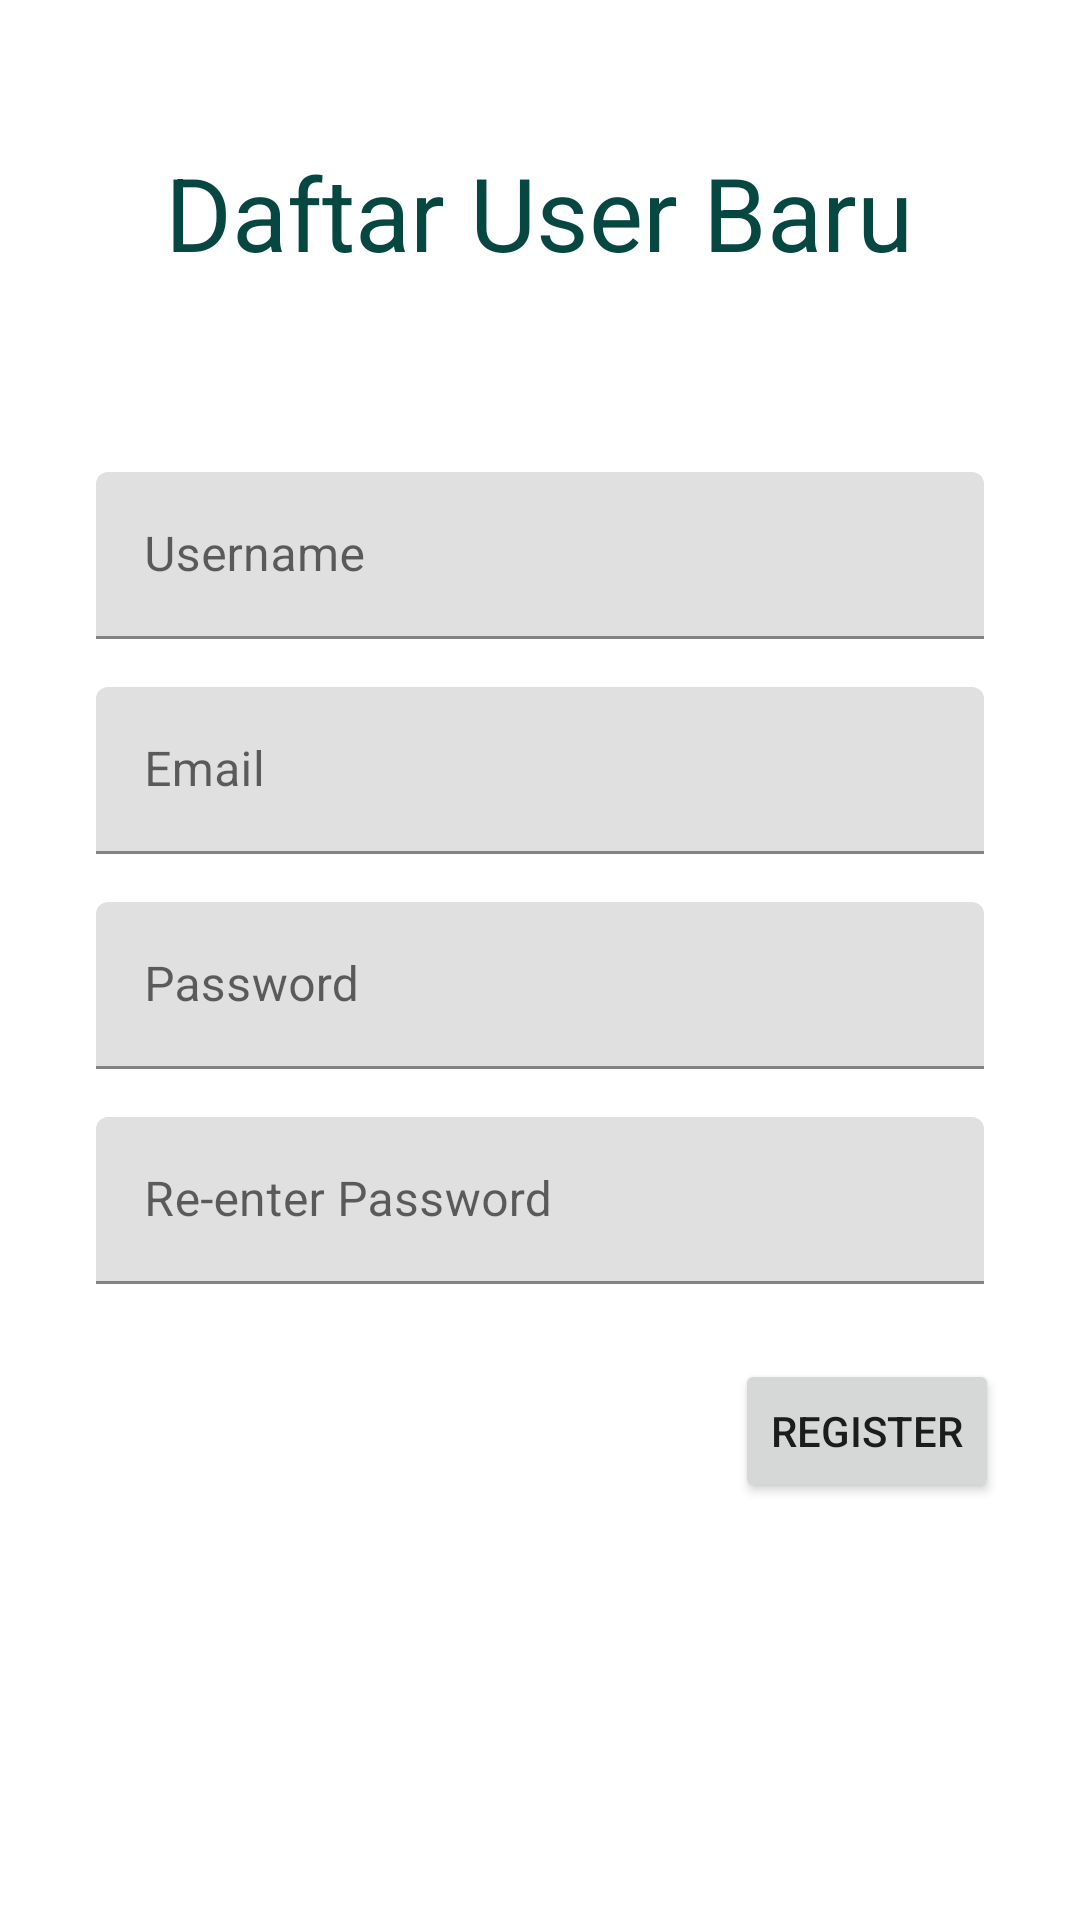

Here is an Android app screen rendered from its layout file. Give the layout XML and the strings, colors and styles it references.
<!-- AndroidManifest.xml: application theme Theme.UbayaKost_160419026 -->
<!-- res/layout/fragment_register_user.xml -->
<?xml version="1.0" encoding="utf-8"?>
<androidx.constraintlayout.widget.ConstraintLayout xmlns:android="http://schemas.android.com/apk/res/android"
    xmlns:app="http://schemas.android.com/apk/res-auto"
    xmlns:tools="http://schemas.android.com/tools"
    android:layout_width="match_parent"
    android:layout_height="match_parent">

    <TextView
        android:id="@+id/textView13"
        android:layout_width="wrap_content"
        android:layout_height="wrap_content"
        android:layout_marginTop="48dp"
        android:text="Daftar User Baru"
        android:textSize="34sp"
        android:textColor="@color/dark_marine"
        app:layout_constraintEnd_toEndOf="parent"
        app:layout_constraintHorizontal_bias="0.498"
        app:layout_constraintStart_toStartOf="parent"
        app:layout_constraintTop_toTopOf="parent" />

    <com.google.android.material.textfield.TextInputLayout
        android:id="@+id/textInputLayoutUsernameRegister"
        android:layout_width="0dp"
        android:layout_height="wrap_content"
        android:layout_marginStart="32dp"
        android:layout_marginTop="64dp"
        android:layout_marginEnd="32dp"
        app:layout_constraintEnd_toEndOf="parent"
        app:layout_constraintStart_toStartOf="parent"
        app:layout_constraintTop_toBottomOf="@+id/textView13">

        <com.google.android.material.textfield.TextInputEditText
            android:id="@+id/txtUsernameRegister"
            android:layout_width="match_parent"
            android:layout_height="wrap_content"
            android:hint="Username"
            android:password="false" />
    </com.google.android.material.textfield.TextInputLayout>

    <com.google.android.material.textfield.TextInputLayout
        android:id="@+id/textInputLayoutEmailRegister"
        android:layout_width="0dp"
        android:layout_height="wrap_content"
        android:layout_marginStart="32dp"
        android:layout_marginTop="16dp"
        android:layout_marginEnd="32dp"
        app:layout_constraintEnd_toEndOf="parent"
        app:layout_constraintStart_toStartOf="parent"
        app:layout_constraintTop_toBottomOf="@+id/textInputLayoutUsernameRegister">

        <com.google.android.material.textfield.TextInputEditText
            android:id="@+id/txtEmailRegister"
            android:layout_width="match_parent"
            android:layout_height="wrap_content"
            android:hint="Email" />
    </com.google.android.material.textfield.TextInputLayout>

    <com.google.android.material.textfield.TextInputLayout
        android:id="@+id/textInputLayoutPasswordRegister"
        android:layout_width="0dp"
        android:layout_height="wrap_content"
        android:layout_marginStart="32dp"
        android:layout_marginTop="16dp"
        android:layout_marginEnd="32dp"
        app:layout_constraintEnd_toEndOf="parent"
        app:layout_constraintStart_toStartOf="parent"
        app:layout_constraintTop_toBottomOf="@+id/textInputLayoutEmailRegister">

        <com.google.android.material.textfield.TextInputEditText
            android:id="@+id/txtPasswordRegister"
            android:layout_width="match_parent"
            android:layout_height="wrap_content"
            android:hint="Password"
            android:password="true" />
    </com.google.android.material.textfield.TextInputLayout>

    <com.google.android.material.textfield.TextInputLayout
        android:id="@+id/textInputLayoutReEnterPasswordRegis"
        android:layout_width="0dp"
        android:layout_height="wrap_content"
        android:layout_marginStart="32dp"
        android:layout_marginTop="16dp"
        android:layout_marginEnd="32dp"
        app:layout_constraintEnd_toEndOf="parent"
        app:layout_constraintStart_toStartOf="parent"
        app:layout_constraintTop_toBottomOf="@+id/textInputLayoutPasswordRegister">

        <com.google.android.material.textfield.TextInputEditText
            android:id="@+id/txtRePasswordRegister"
            android:layout_width="match_parent"
            android:layout_height="wrap_content"
            android:hint="Re-enter Password"
            android:password="true" />
    </com.google.android.material.textfield.TextInputLayout>

    <Button
        android:id="@+id/btnRegister"
        android:layout_width="wrap_content"
        android:layout_height="wrap_content"
        android:text="Register"
        app:layout_constraintBottom_toBottomOf="parent"
        app:layout_constraintEnd_toEndOf="parent"
        app:layout_constraintHorizontal_bias="0.901"
        app:layout_constraintStart_toStartOf="parent"
        app:layout_constraintTop_toBottomOf="@+id/textInputLayoutReEnterPasswordRegis"
        app:layout_constraintVertical_bias="0.152" />

</androidx.constraintlayout.widget.ConstraintLayout>
<!-- resources referenced by this layout -->
<resources>
  <color name="dark_marine">#FF074741</color>
  <style name="Theme.UbayaKost_160419026" parent="Theme.MaterialComponents.DayNight.DarkActionBar">
          
          <item name="colorPrimary">@color/purple_500</item>
          <item name="colorPrimaryVariant">@color/purple_700</item>
          <item name="colorOnPrimary">@color/white</item>
          
          <item name="colorSecondary">@color/teal_200</item>
          <item name="colorSecondaryVariant">@color/teal_700</item>
          <item name="colorOnSecondary">@color/black</item>
          
          <item name="android:statusBarColor" tools:targetApi="l">?attr/colorPrimaryVariant</item>
          
      </style>
  <color name="purple_500">#FF6200EE</color>
  <color name="purple_700">#FF3700B3</color>
  <color name="white">#FFFFFFFF</color>
  <color name="teal_200">#FF03DAC5</color>
  <color name="teal_700">#FF018786</color>
  <color name="black">#FF000000</color>
</resources>
